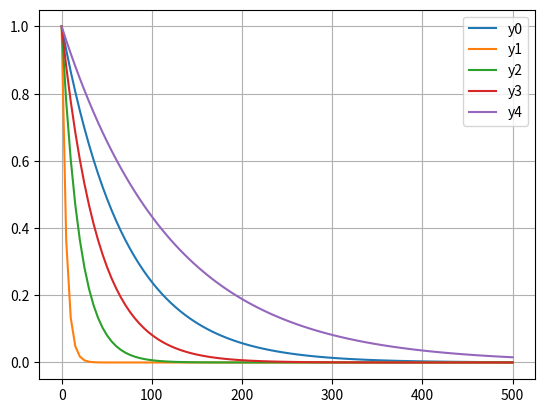

Write the Python code that produced this figure.
import numpy as np
import matplotlib.pyplot as plt
import os

#rank = np.arange(0, 17)
#k = rank * 10 + 1
#print(rank)
#print(k)


x = np.linspace(0, 500, 100)
y0 = np.exp(-x / 70)
y1 = np.exp(-x / 5)
y2 = np.exp(-x / 20)
y3 = np.exp(-x / 40)
y4 = np.exp(-x / 120)

y5 = 1 / (1 + np.exp(x/8 - 6))
y6 = 1 / (1 + np.exp(x/15 - 6))
y7 = 1 / (1 + np.exp(x/25 - 6))
y8 = 1 / (1 + np.exp(x/40 - 6))
y9 = 1 / (1 + np.exp(x/3 - 6))

fig, ax = plt.subplots()
ax.plot(x, y0, label='y0')
ax.plot(x, y1, label='y1')
ax.plot(x, y2, label='y2')
ax.plot(x, y3, label='y3')
ax.plot(x, y4, label='y4')

#ax.plot(x, y5)
#ax.plot(x, y6)
#ax.plot(x, y7)
#ax.plot(x, y8)
#ax.plot(x, y9)

ax.grid()
ax.legend()

plt.show()
